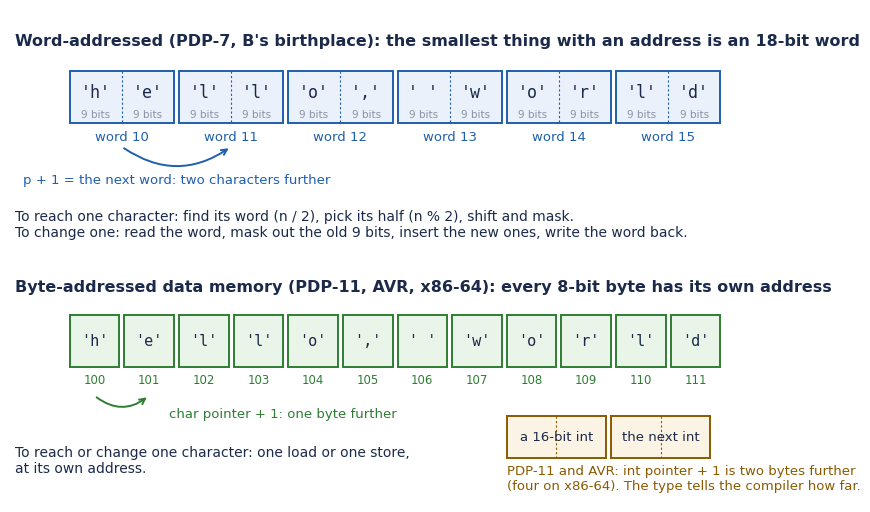

This figure's Python source:
import matplotlib; matplotlib.use("Agg")
import matplotlib.pyplot as plt
from matplotlib.patches import Rectangle, FancyArrowPatch
plt.rcParams["font.family"] = ["DejaVu Sans"]
NAVY="#1B2A4A"; BLUE=("#EAF1FB","#1F5FAD"); GRN=("#EAF5EA","#2E7D32"); GREY="#8A93A3"; AMB=("#FBF3E4","#8A5A00")
fig, ax = plt.subplots(figsize=(10, 6.4), dpi=200)
ax.set_xlim(-1.2, 14.4); ax.set_ylim(8.9, -0.6); ax.axis("off")

# Top: word-addressed memory
ax.text(-1.1, 0.0, "Word-addressed (PDP-7, B's birthplace): the smallest thing with an address is an 18-bit word",
        fontsize=11.5, weight="bold", color=NAVY, va="center")
s = "hello, world"
words = [s[i:i+2] for i in range(0, 12, 2)]
for k, w in enumerate(words):
    x = k*2.2
    ax.add_patch(Rectangle((x, 0.6), 2.1, 1.0, fc=BLUE[0], ec=BLUE[1], lw=1.4))
    ax.plot([x+1.05, x+1.05], [0.6, 1.6], color=BLUE[1], lw=0.8, ls=(0,(2,2)))
    for j, ch in enumerate(w):
        ax.text(x+0.52+j*1.05, 1.0, repr(ch), ha="center", va="center", fontsize=12, family="DejaVu Sans Mono", color=NAVY)
        ax.text(x+0.52+j*1.05, 1.42, "9 bits", ha="center", va="center", fontsize=7.5, color=GREY)
    ax.text(x+1.05, 1.85, f"word {10+k}", ha="center", va="center", fontsize=9.5, color=BLUE[1])
ax.annotate("", xy=(2.2+1.05, 2.05), xytext=(1.05, 2.05),
            arrowprops=dict(arrowstyle="->", color=BLUE[1], lw=1.4, connectionstyle="arc3,rad=0.35"))
ax.text(2.15, 2.75, "p + 1 = the next word: two characters further", ha="center", fontsize=9.5, color=BLUE[1])
ax.text(-1.1, 3.25, "To reach one character: find its word (n / 2), pick its half (n % 2), shift and mask.\n"
        "To change one: read the word, mask out the old 9 bits, insert the new ones, write the word back.",
        fontsize=10, color=NAVY, va="top")

# Bottom: byte-addressed memory
ax.text(-1.1, 4.75, "Byte-addressed data memory (PDP-11, AVR, x86-64): every 8-bit byte has its own address",
        fontsize=11.5, weight="bold", color=NAVY, va="center")
for k, ch in enumerate(s):
    x = k*1.1
    ax.add_patch(Rectangle((x, 5.3), 1.0, 1.0, fc=GRN[0], ec=GRN[1], lw=1.4))
    ax.text(x+0.5, 5.8, repr(ch), ha="center", va="center", fontsize=11, family="DejaVu Sans Mono", color=NAVY)
    ax.text(x+0.5, 6.55, f"{100+k}", ha="center", va="center", fontsize=8.5, color=GRN[1])
ax.annotate("", xy=(1.6, 6.85), xytext=(0.5, 6.85),
            arrowprops=dict(arrowstyle="->", color=GRN[1], lw=1.4, connectionstyle="arc3,rad=0.4"))
ax.text(2.0, 7.2, "char pointer + 1: one byte further", ha="left", va="center", fontsize=9.5, color=GRN[1])
# a 16-bit int spanning two bytes
ax.add_patch(Rectangle((8.8, 7.25), 2.0, 0.8, fc=AMB[0], ec=AMB[1], lw=1.4))
ax.plot([9.8, 9.8], [7.25, 8.05], color=AMB[1], lw=0.8, ls=(0,(2,2)))
ax.text(9.8, 7.65, "a 16-bit int", ha="center", va="center", fontsize=9.5, color=NAVY)
ax.add_patch(Rectangle((10.9, 7.25), 2.0, 0.8, fc=AMB[0], ec=AMB[1], lw=1.4))
ax.plot([11.9, 11.9], [7.25, 8.05], color=AMB[1], lw=0.8, ls=(0,(2,2)))
ax.text(11.9, 7.65, "the next int", ha="center", va="center", fontsize=9.5, color=NAVY)
ax.text(8.8, 8.45, "PDP-11 and AVR: int pointer + 1 is two bytes further\n(four on x86-64). The type tells the compiler how far.", fontsize=9.5, color=AMB[1], va="center")
ax.text(-1.1, 8.1, "To reach or change one character: one load or one store,\nat its own address.", fontsize=10, color=NAVY, va="center")
plt.savefig("fig_mem.png", bbox_inches="tight", facecolor="white")
